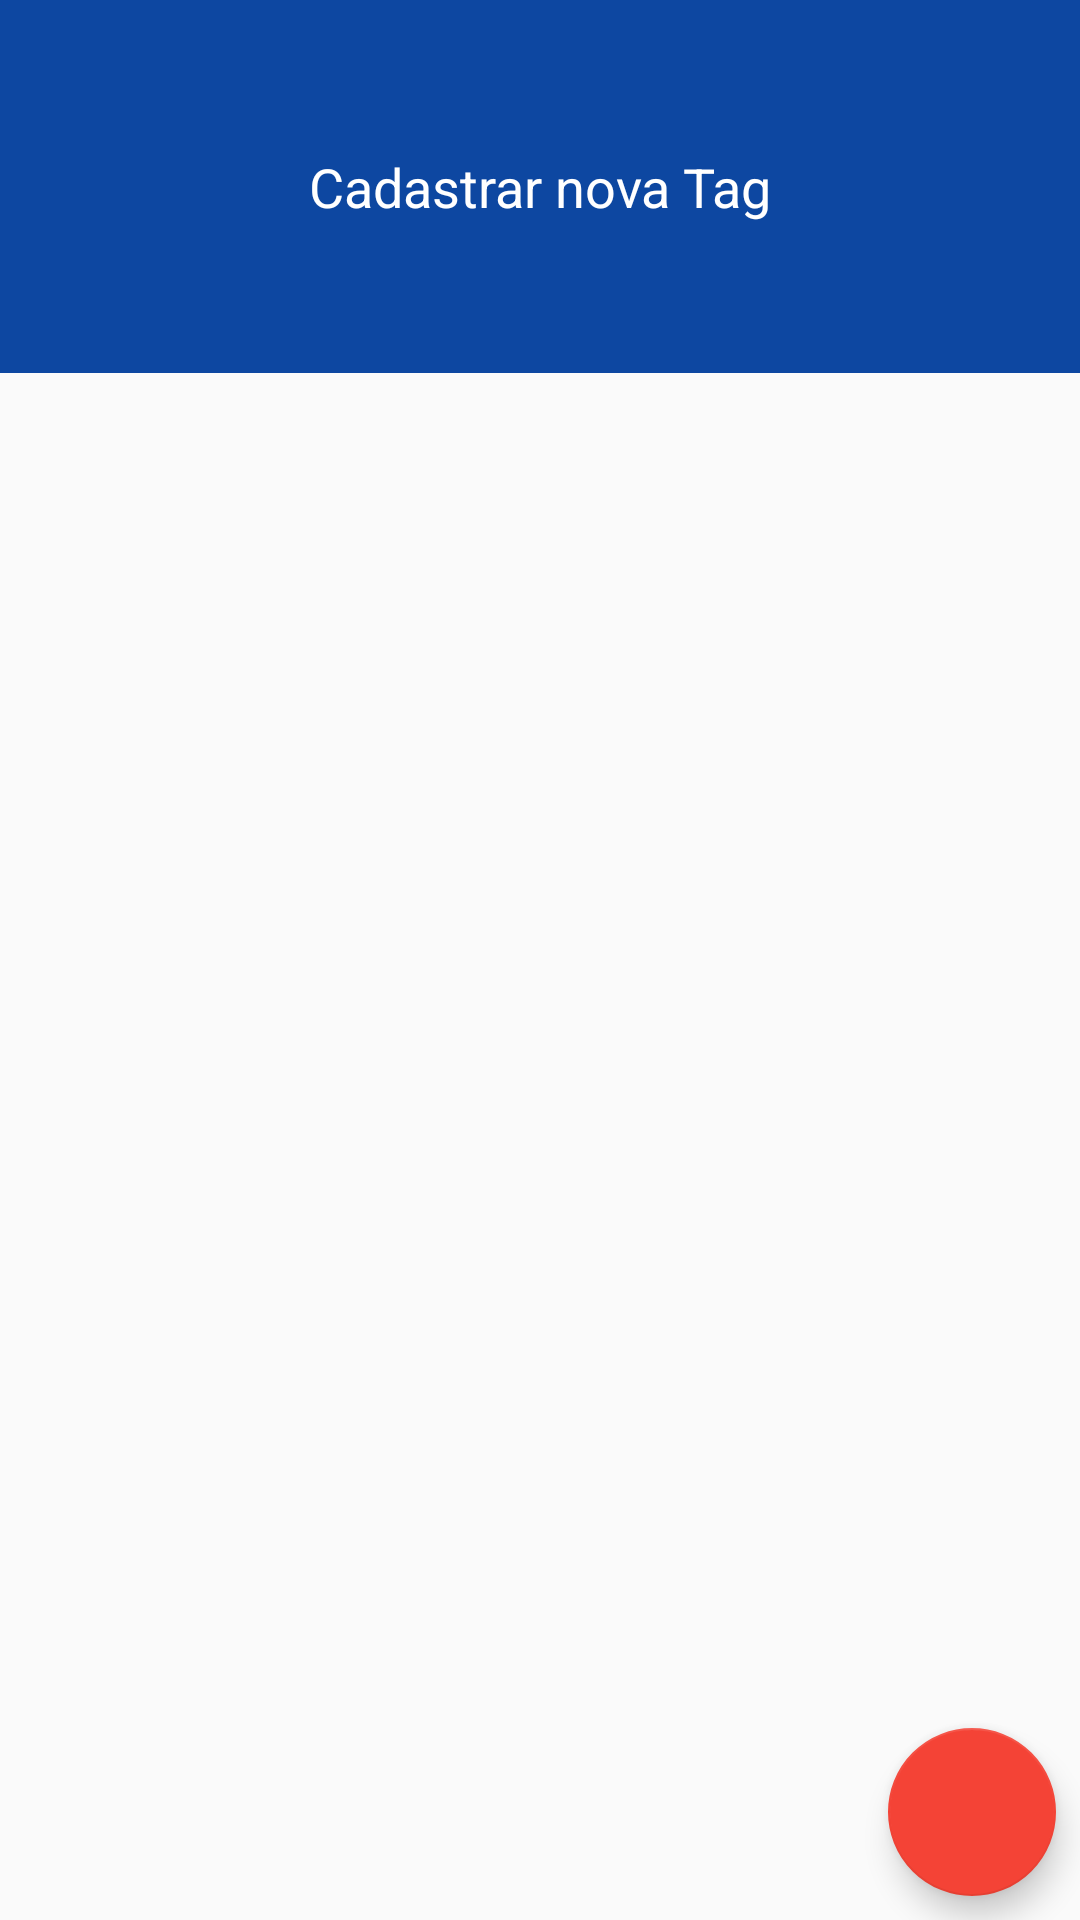

This screen was rendered from an Android layout file. Write that file and the resources it references.
<!-- AndroidManifest.xml: application theme AppTheme -->
<!-- res/layout/activity_tag.xml -->
<?xml version="1.0" encoding="utf-8"?>
<android.support.constraint.ConstraintLayout xmlns:android="http://schemas.android.com/apk/res/android"
    xmlns:app="http://schemas.android.com/apk/res-auto"
    xmlns:tools="http://schemas.android.com/tools"
    android:layout_width="match_parent"
    android:layout_height="match_parent"
    tools:context=".view.TagActivity">

    <TextView
        android:id="@+id/textView6"
        android:layout_width="0dp"
        android:layout_height="wrap_content"
        style="@style/descricaoDaPagina"
        android:text="Cadastrar nova Tag"
        app:layout_constraintEnd_toEndOf="parent"
        app:layout_constraintStart_toStartOf="parent"
        app:layout_constraintTop_toTopOf="parent" />

    <android.support.v7.widget.RecyclerView
        android:id="@+id/rv_lista_de_tag"
        android:layout_width="0dp"
        android:layout_height="0dp"
        android:layout_marginStart="8dp"
        android:layout_marginTop="8dp"
        android:layout_marginEnd="8dp"
        android:layout_marginBottom="8dp"
        app:layout_constraintBottom_toBottomOf="parent"
        app:layout_constraintEnd_toEndOf="parent"
        app:layout_constraintStart_toStartOf="parent"
        app:layout_constraintTop_toBottomOf="@+id/textView6" />

    <android.support.design.widget.FloatingActionButton
        android:id="@+id/fab_adicionar_carteira"
        android:layout_width="wrap_content"
        android:layout_height="wrap_content"
        android:layout_marginEnd="8dp"
        android:layout_marginBottom="8dp"
        android:onClick="cadastrarTag"
        android:src="@drawable/ic_add_black_48dp_00"
        app:layout_constraintBottom_toBottomOf="parent"
        app:layout_constraintEnd_toEndOf="parent" />

</android.support.constraint.ConstraintLayout>
<!-- resources referenced by this layout -->
<resources>
  <style name="descricaoDaPagina">
          <item name="android:background">@color/colorPrimary</item>
          <item name="android:textColor">@color/colorWhite</item>
          <item name="android:textSize">18dp</item>
          <item name="android:textAlignment">center</item>
          <item name="android:paddingBottom">50dp</item>
          <item name="android:paddingTop">50dp</item>
      </style>
  <style name="AppTheme" parent="Theme.AppCompat.Light.DarkActionBar">
          
          <item name="colorPrimary">@color/colorPrimary</item>
          <item name="colorPrimaryDark">@color/colorPrimaryDark</item>
          <item name="colorAccent">@color/colorAccent</item>
      </style>
  <color name="colorPrimary">#0D47A1</color>
  <color name="colorWhite">#FFFFFF</color>
  <color name="colorPrimaryDark">#002171</color>
  <color name="colorAccent">#F44336</color>
</resources>
